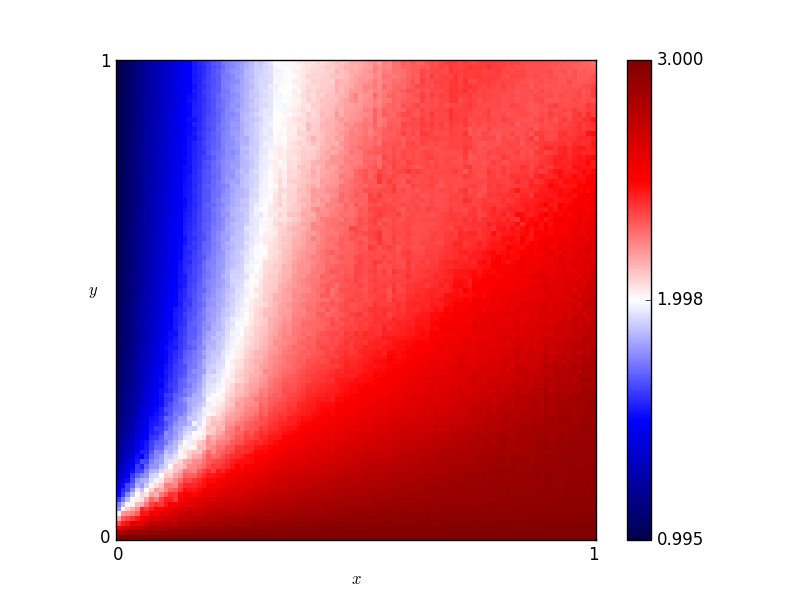

The data file committed next to this chart (first rows):
x, y, score
0.46, 0.76, 2.198
0.54, 0.86, 2.29
0.16, 0.19, 2.014
0.61, 0.18, 2.747
0.82, 0.41, 2.6
0.72, 0.66, 2.368
0.63, 0.37, 2.522
0.41, 0.28, 2.437
0.16, 0.44, 1.669
0.8, 0.33, 2.67
0.84, 0.23, 2.835
0.25, 0.48, 1.955
0.62, 0.7, 2.353
0.78, 0.28, 2.72
0.03, 0.68, 1.126
0.57, 0.0, 3.0
0.69, 0.37, 2.59
0.46, 0.05, 2.889
0.65, 0.03, 2.954
0.56, 0.8, 2.36
0.28, 0.44, 2.065
0.65, 0.0, 3.0
0.57, 0.1, 2.837
0.44, 0.29, 2.454
0.63, 0.49, 2.425
0.26, 0.03, 2.88
0.92, 0.27, 2.834
0.69, 0.35, 2.593
0.79, 0.78, 2.358
0.3, 0.26, 2.331
0.98, 0.54, 2.608
0.25, 0.62, 1.884
0.55, 0.43, 2.394
0.19, 0.06, 2.698
0.14, 0.65, 1.553
0.09, 0.65, 1.365
0.92, 1.0, 2.336
0.51, 0.43, 2.397
0.36, 0.66, 2.106
0.33, 0.92, 1.986
0.01, 0.93, 1.034
0.25, 0.81, 1.79
0.9, 0.46, 2.649
0.3, 0.12, 2.62
0.87, 0.59, 2.529
0.8, 0.75, 2.378
0.93, 0.2, 2.881
0.34, 0.41, 2.213
0.05, 0.48, 1.25
0.9, 0.12, 2.925
0.59, 0.65, 2.35
0.72, 0.62, 2.42
0.29, 0.87, 1.915
0.02, 0.72, 1.086
0.8, 0.35, 2.669
0.09, 0.22, 1.627
0.05, 0.61, 1.216
0.49, 0.38, 2.406
0.62, 0.21, 2.704
0.79, 0.55, 2.494
... 10,141 more rows
